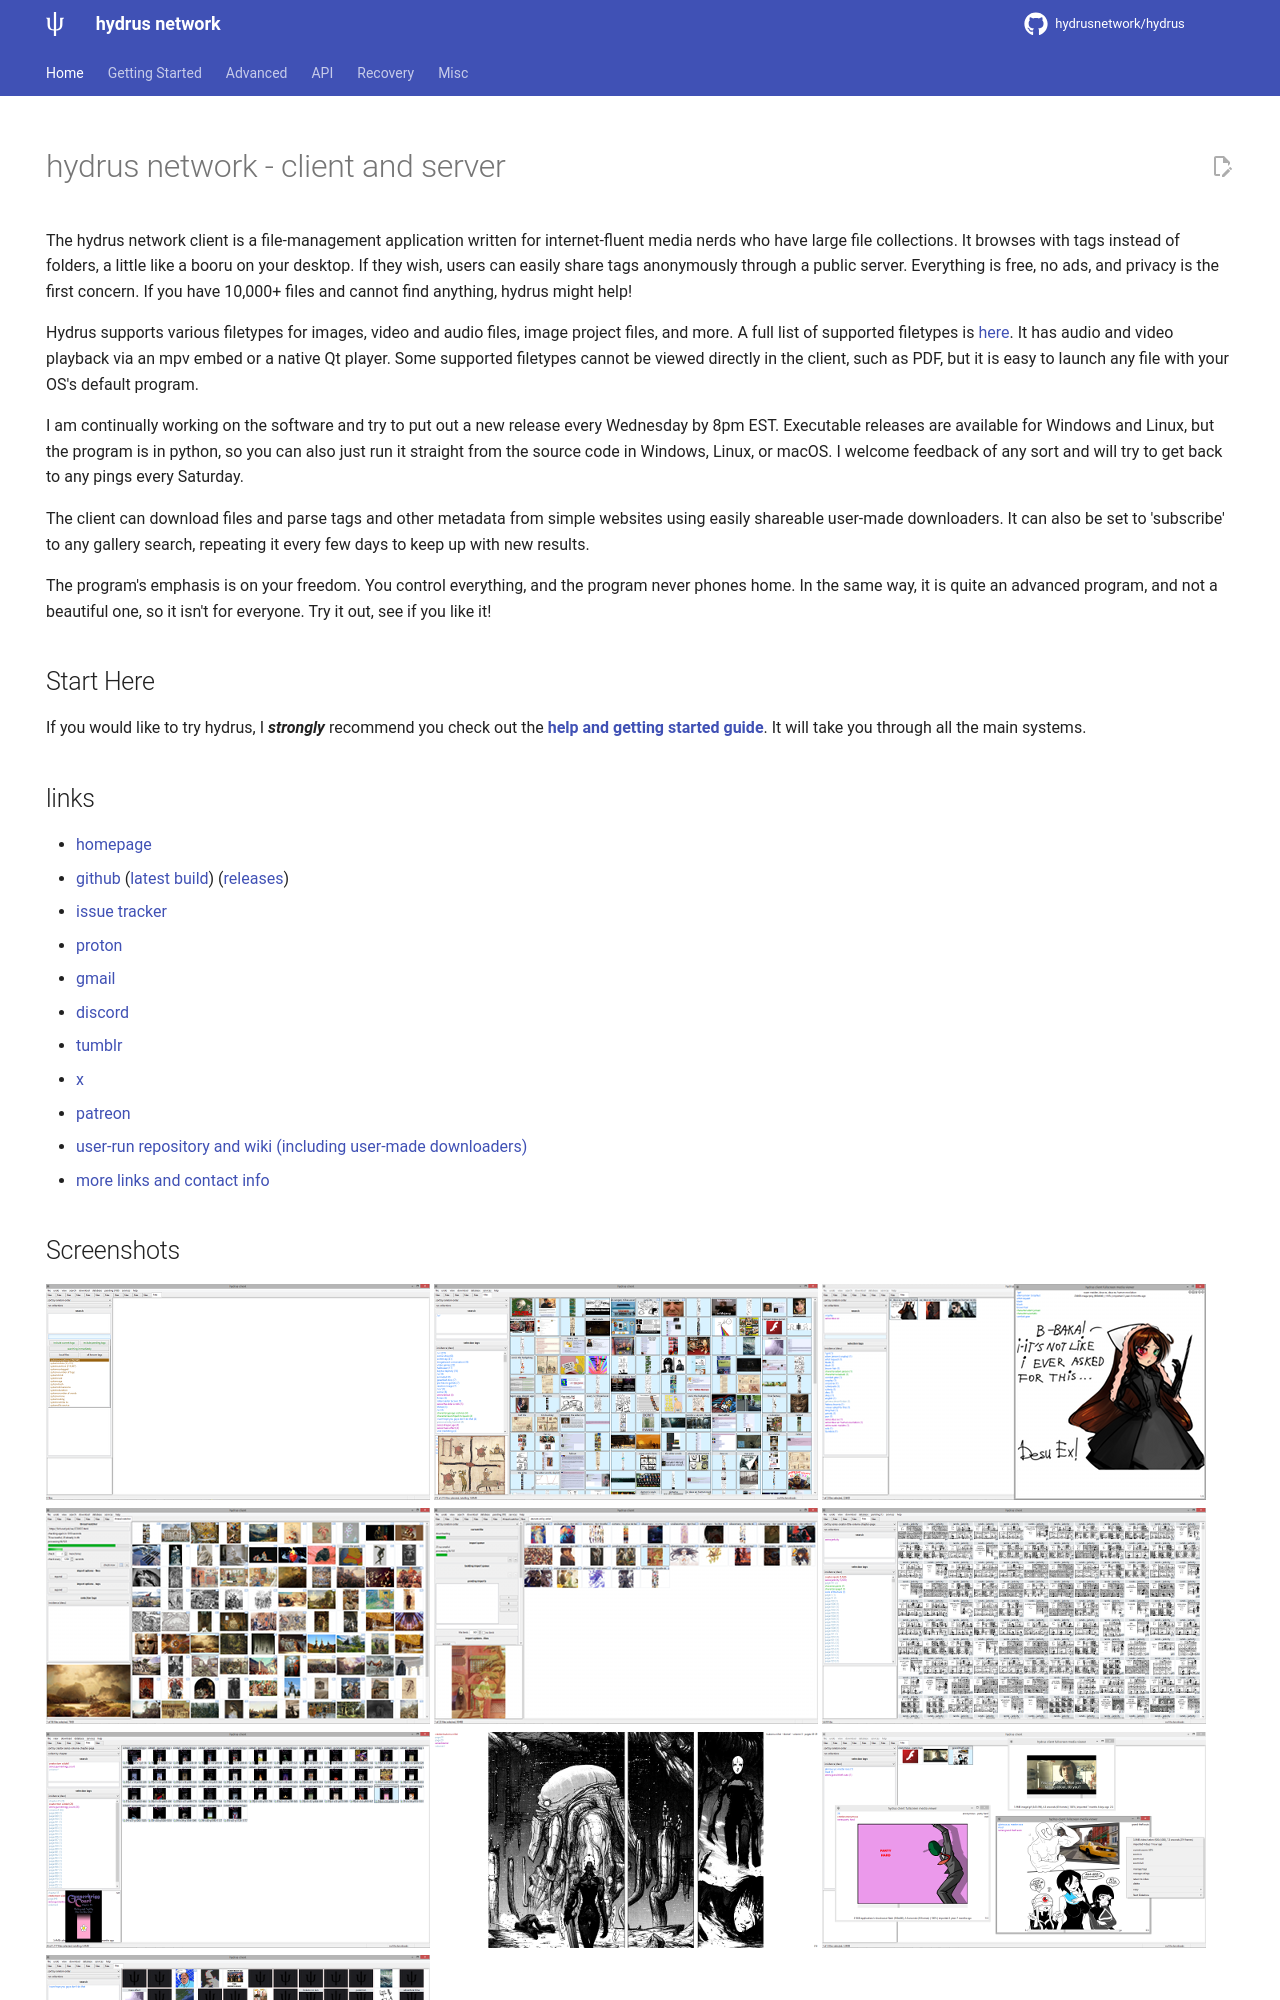

repository: hhvrc/hydrus · page: index.html · generator: mkdocs

---
title: Home
hide:
  - navigation
  - toc
---

# hydrus network - client and server

The hydrus network client is a file-management application written for internet-fluent media nerds who have large file collections. It browses with tags instead of folders, a little like a booru on your desktop. If they wish, users can easily share tags anonymously through a public server. Everything is free, no ads, and privacy is the first concern. If you have 10,000+ files and cannot find anything, hydrus might help!

Hydrus supports various filetypes for images, video and audio files, image project files, and more. A full list of supported filetypes is [here](filetypes.md). It has audio and video playback via an mpv embed or a native Qt player. Some supported filetypes cannot be viewed directly in the client, such as PDF, but it is easy to launch any file with your OS's default program.

I am continually working on the software and try to put out a new release every Wednesday by 8pm EST. Executable releases are available for Windows and Linux, but the program is in python, so you can also just run it straight from the source code in Windows, Linux, or macOS. I welcome feedback of any sort and will try to get back to any pings every Saturday.

The client can download files and parse tags and other metadata from simple websites using easily shareable user-made downloaders. It can also be set to 'subscribe' to any gallery search, repeating it every few days to keep up with new results.

The program's emphasis is on your freedom. You control everything, and the program never phones home. In the same way, it is quite an advanced program, and not a beautiful one, so it isn't for everyone. Try it out, see if you like it!

## Start Here

If you would like to try hydrus, I _**strongly**_ recommend you check out the **[help and getting started guide](introduction.md)**. It will take you through all the main systems.

## links

* [homepage](https://hydrusnetwork.github.io/hydrus/)
* [github](https://github.com/hydrusnetwork/hydrus) ([latest build](https://github.com/hydrusnetwork/hydrus/releases/latest)) ([releases](https://github.com/hydrusnetwork/hydrus/releases))
* [issue tracker](https://github.com/hydrusnetwork/hydrus/issues)
* [proton](mailto:hydrus_dev@proton.me)
* [gmail](mailto:hydrus.admin@gmail.com)
* [discord](https://discord.gg/wPHPCUZ)
* [tumblr](https://hydrus.tumblr.com)
* [x](https://x.com/hydrusnetwork)
* [patreon](https://www.patreon.com/hydrus_dev)
* [user-run repository and wiki (including user-made downloaders)](https://github.com/CuddleBear92/Hydrus-Presets-and-Scripts)
* [more links and contact info](contact.md)
